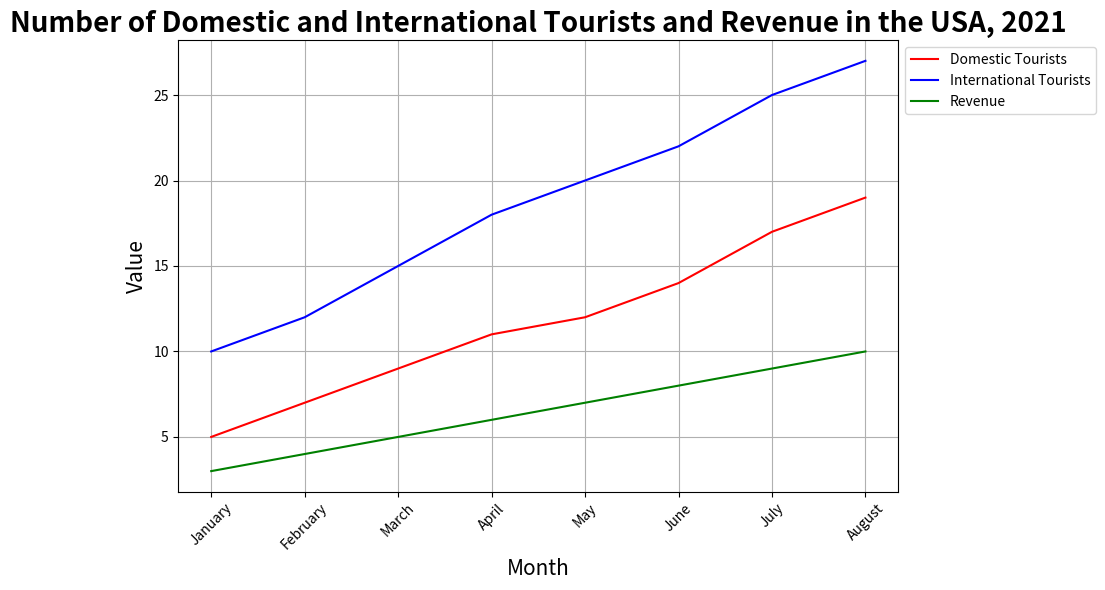

Write the Python code that produced this figure. (Note: this script raises an exception after producing the figure.)

import matplotlib.pyplot as plt
import numpy as np

x = np.array([1,2,3,4,5,6,7,8])
y1 = np.array([5,7,9,11,12,14,17,19])
y2 = np.array([10,12,15,18,20,22,25,27])
y3 = np.array([3,4,5,6,7,8,9,10])

fig = plt.figure(figsize=(10,6))
ax = plt.subplot()
ax.plot(x,y1,label='Domestic Tourists', color='r')
ax.plot(x,y2,label='International Tourists', color='b')
ax.plot(x,y3,label='Revenue', color='g')
ax.set_xticks(x)
ax.set_xticklabels(['January','February','March','April','May','June','July','August'], rotation=45)
ax.set_title('Number of Domestic and International Tourists and Revenue in the USA, 2021', fontsize=20, fontweight='bold')
ax.set_xlabel('Month', fontsize=15)
ax.set_ylabel('Value', fontsize=15)
ax.legend(bbox_to_anchor=(1, 1), loc='upper left', ncol=1)
plt.grid(True)
plt.tight_layout()
plt.savefig('line chart/png/522.png')
plt.clf()
